Run: headless pygame with SDL's dummy video driver; simulated clock (each Clock.tick advances the game by its frame time, no real sleeping); random seed 0; keys injected as events and as key.get_pressed() state; no mouse input.
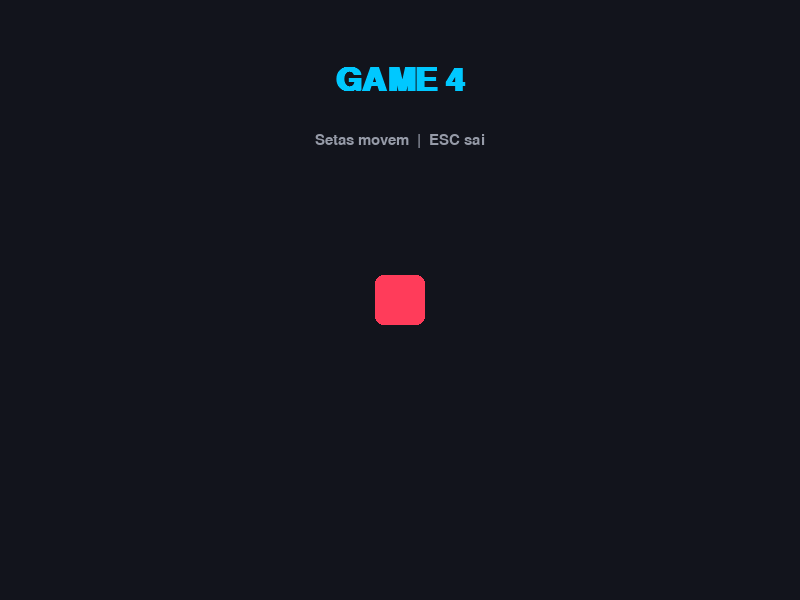
Frame 1 of 4 · flips 1–60 · no input
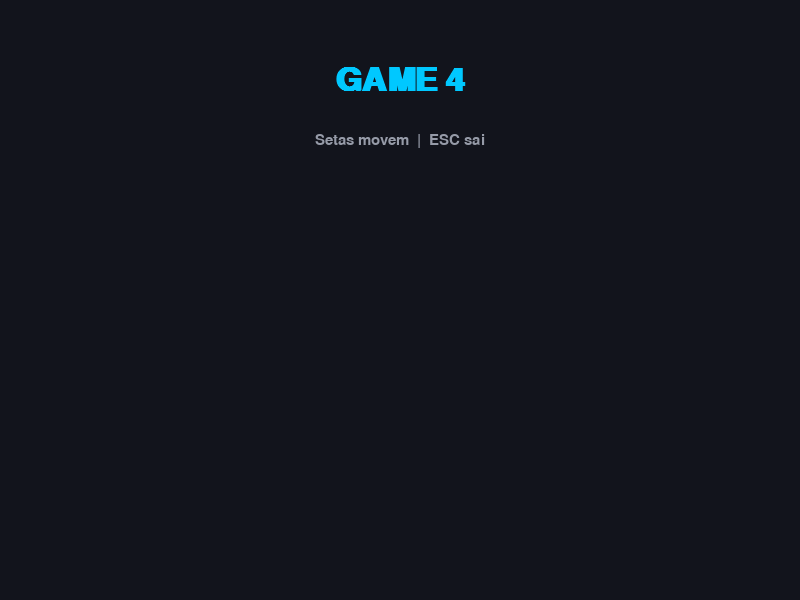
Frame 2 of 4 · flips 61–180 · tapped SPACE, RETURN · held RIGHT (→), D
Frame 3 of 4 · flips 181–300 · held DOWN (↓), S · screen unchanged from frame 2, image omitted
Frame 4 of 4 · flips 301–420 · held LEFT (←), A, UP (↑), W · screen same as frame 1, image omitted

The pygame program that drew these frames:

"""Game 4 - jogo de exemplo (template). Substitua pelo seu jogo."""
import pygame, sys
pygame.init()
TELA = pygame.display.set_mode((800, 600))
pygame.display.set_caption("Game 4")
clock = pygame.time.Clock()
fonte = pygame.font.SysFont("Arial", 48, bold=True)
fonte2 = pygame.font.SysFont("Arial", 22)
x, y, vel = 400, 300, 5
rodando = True
while rodando:
    for e in pygame.event.get():
        if e.type == pygame.QUIT: rodando = False
        elif e.type == pygame.KEYDOWN and e.key == pygame.K_ESCAPE: rodando = False
    t = pygame.key.get_pressed()
    if t[pygame.K_LEFT]:  x -= vel
    if t[pygame.K_RIGHT]: x += vel
    if t[pygame.K_UP]:    y -= vel
    if t[pygame.K_DOWN]:  y += vel
    TELA.fill((18, 20, 28))
    txt = fonte.render("GAME 4", True, (0, 200, 255))
    TELA.blit(txt, txt.get_rect(center=(400, 80)))
    dica = fonte2.render("Setas movem  |  ESC sai", True, (150, 155, 168))
    TELA.blit(dica, dica.get_rect(center=(400, 140)))
    pygame.draw.rect(TELA, (255, 60, 90), (x - 25, y - 25, 50, 50), border_radius=8)
    pygame.display.flip()
    clock.tick(60)
pygame.quit()
sys.exit()
